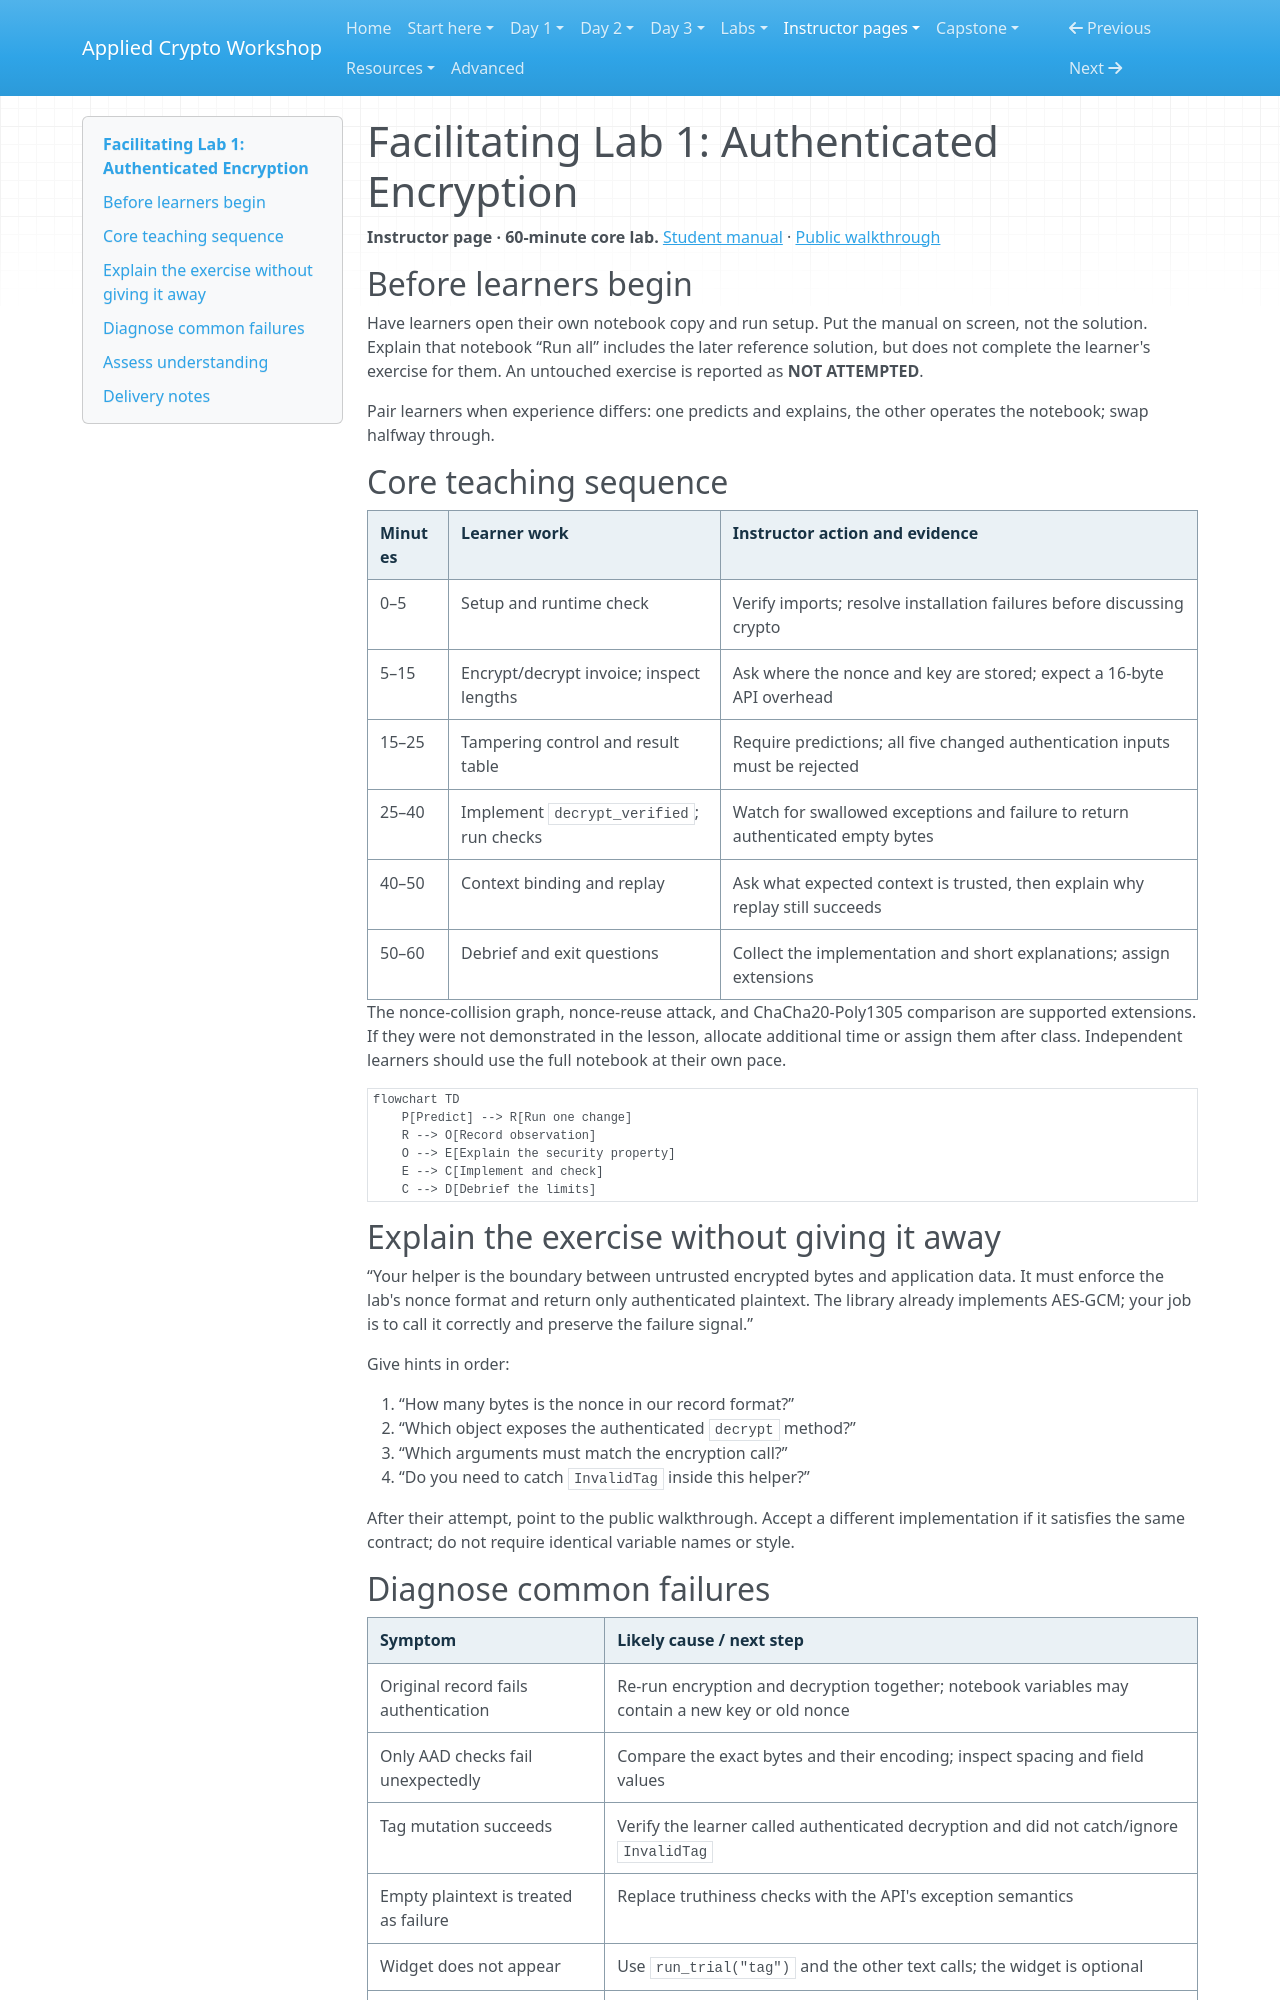

repository: hamdanabdellatef/applied-cryptography-pqc-workshop · page: teach/lab-01-aead/index.html · generator: mkdocs

# Facilitating Lab 1: Authenticated Encryption

**Instructor page · 60-minute core lab.** [Student manual](../labs/lab-01-aead.md) · [Public walkthrough](../labs/lab-01-aead-solutions.md)

## Before learners begin

Have learners open their own notebook copy and run setup. Put the manual on screen, not the solution. Explain that notebook “Run all” includes the later reference solution, but does not complete the learner's exercise for them. An untouched exercise is reported as **NOT ATTEMPTED**.

Pair learners when experience differs: one predicts and explains, the other operates the notebook; swap halfway through.

## Core teaching sequence

| Minutes | Learner work | Instructor action and evidence |
| --- | --- | --- |
| 0–5 | Setup and runtime check | Verify imports; resolve installation failures before discussing crypto |
| 5–15 | Encrypt/decrypt invoice; inspect lengths | Ask where the nonce and key are stored; expect a 16-byte API overhead |
| 15–25 | Tampering control and result table | Require predictions; all five changed authentication inputs must be rejected |
| 25–40 | Implement `decrypt_verified`; run checks | Watch for swallowed exceptions and failure to return authenticated empty bytes |
| 40–50 | Context binding and replay | Ask what expected context is trusted, then explain why replay still succeeds |
| 50–60 | Debrief and exit questions | Collect the implementation and short explanations; assign extensions |

The nonce-collision graph, nonce-reuse attack, and ChaCha20-Poly1305 comparison are supported extensions. If they were not demonstrated in the lesson, allocate additional time or assign them after class. Independent learners should use the full notebook at their own pace.

```mermaid
flowchart TD
    P[Predict] --> R[Run one change]
    R --> O[Record observation]
    O --> E[Explain the security property]
    E --> C[Implement and check]
    C --> D[Debrief the limits]
```

## Explain the exercise without giving it away

“Your helper is the boundary between untrusted encrypted bytes and application data. It must enforce the lab's nonce format and return only authenticated plaintext. The library already implements AES-GCM; your job is to call it correctly and preserve the failure signal.”

Give hints in order:

1. “How many bytes is the nonce in our record format?”
2. “Which object exposes the authenticated `decrypt` method?”
3. “Which arguments must match the encryption call?”
4. “Do you need to catch `InvalidTag` inside this helper?”

After their attempt, point to the public walkthrough. Accept a different implementation if it satisfies the same contract; do not require identical variable names or style.
